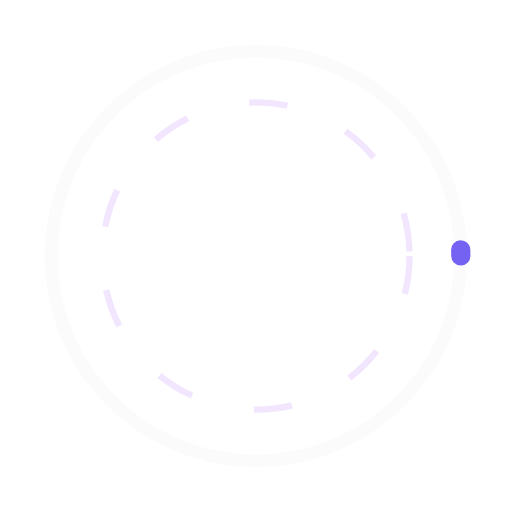
t = 0.00 s
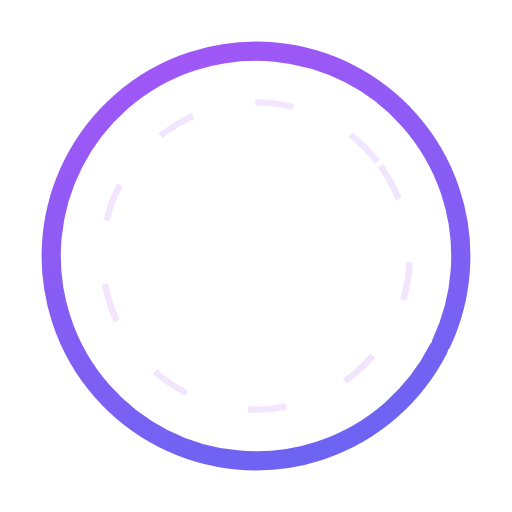
t = 1.50 s
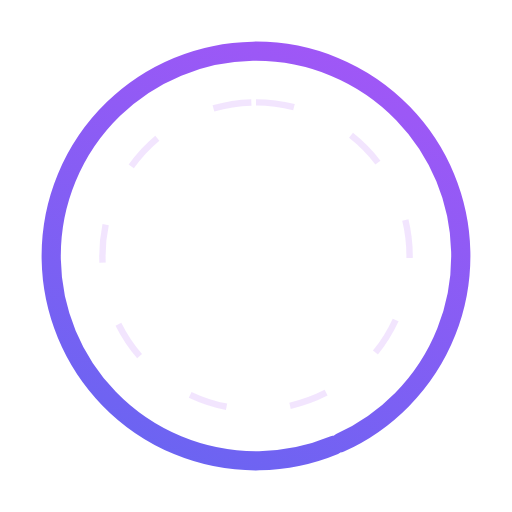
t = 3.75 s
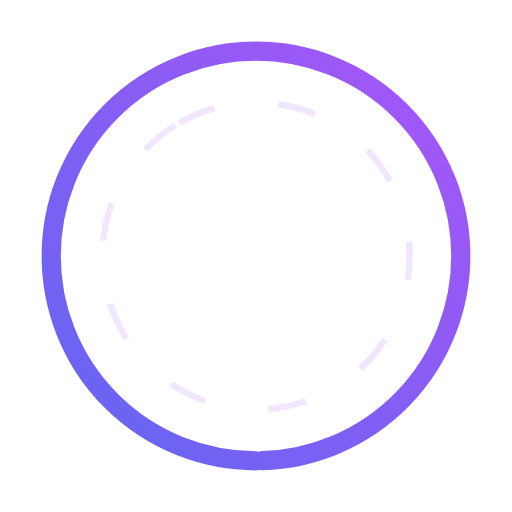
t = 5.00 s
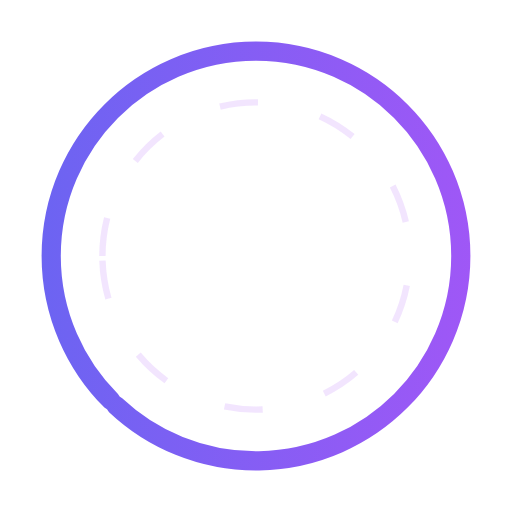
t = 7.50 s
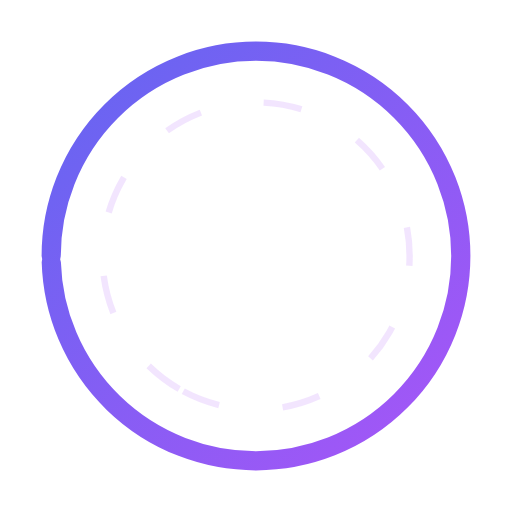
t = 10.00 s

The animated SVG that drew these frames (rendered in a browser with its animation timeline set to each time). Animation: 3 SMIL elements (animate=1,animateTransform=2); frames cover the first 10.00 s, repeats indefinitely.

<svg xmlns="http://www.w3.org/2000/svg" viewBox="0 0 40 40" fill="none">
  <defs>
    <linearGradient id="ringGrad" x1="0%" y1="0%" x2="100%" y2="100%">
      <stop offset="0%" stop-color="#a855f7"/>
      <stop offset="100%" stop-color="#6366f1"/>
    </linearGradient>
  </defs>
  <circle cx="20" cy="20" r="16" fill="none" stroke="rgba(212,212,216,0.1)" stroke-width="1"/>
  <circle cx="20" cy="20" r="16" fill="none" stroke="url(#ringGrad)" stroke-width="1.5" stroke-dasharray="100" stroke-dashoffset="100" stroke-linecap="round">
    <animate attributeName="stroke-dashoffset" values="100;0" dur="1.5s" fill="freeze" begin="0s"/>
    <animateTransform attributeName="transform" type="rotate" values="0 20 20;360 20 20" dur="20s" repeatCount="indefinite"/>
  </circle>
  <circle cx="20" cy="20" r="12" fill="none" stroke="rgba(168,85,247,0.15)" stroke-width="0.5" stroke-dasharray="3 5">
    <animateTransform attributeName="transform" type="rotate" values="360 20 20;0 20 20" dur="15s" repeatCount="indefinite"/>
  </circle>
</svg>
